Labelled photos from "isolated_obj", an image-classification folder in aharmer/dishBugs. The possible labels are: acari mites and ticks, amphipoda, annelida worms, araneae spiders, archaeognatha bristletails, blattodea cockroaches, carabidae ground beetles, chilopoda centipedes, coleoptera beetles, coleoptera larva, collembola springtails, diplopoda millipedes, diptera flies, formicidae ants, gastropoda snails and slugs, hymenoptera bees and wasps, isopoda woodlice, opiliones harvestmen, orthoptera grasshoppers and crickets, pseudoscorpiones false scorpions, tipulidae crane flies, vespidae wasps.

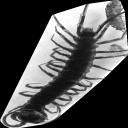
Label: chilopoda centipedes

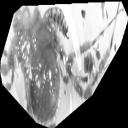
Label: opiliones harvestmen

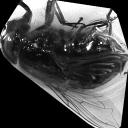
Label: diptera flies

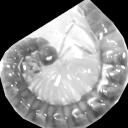
Label: diplopoda millipedes

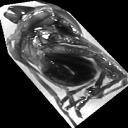
Label: araneae spiders

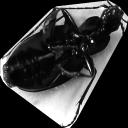
Label: carabidae ground beetles
